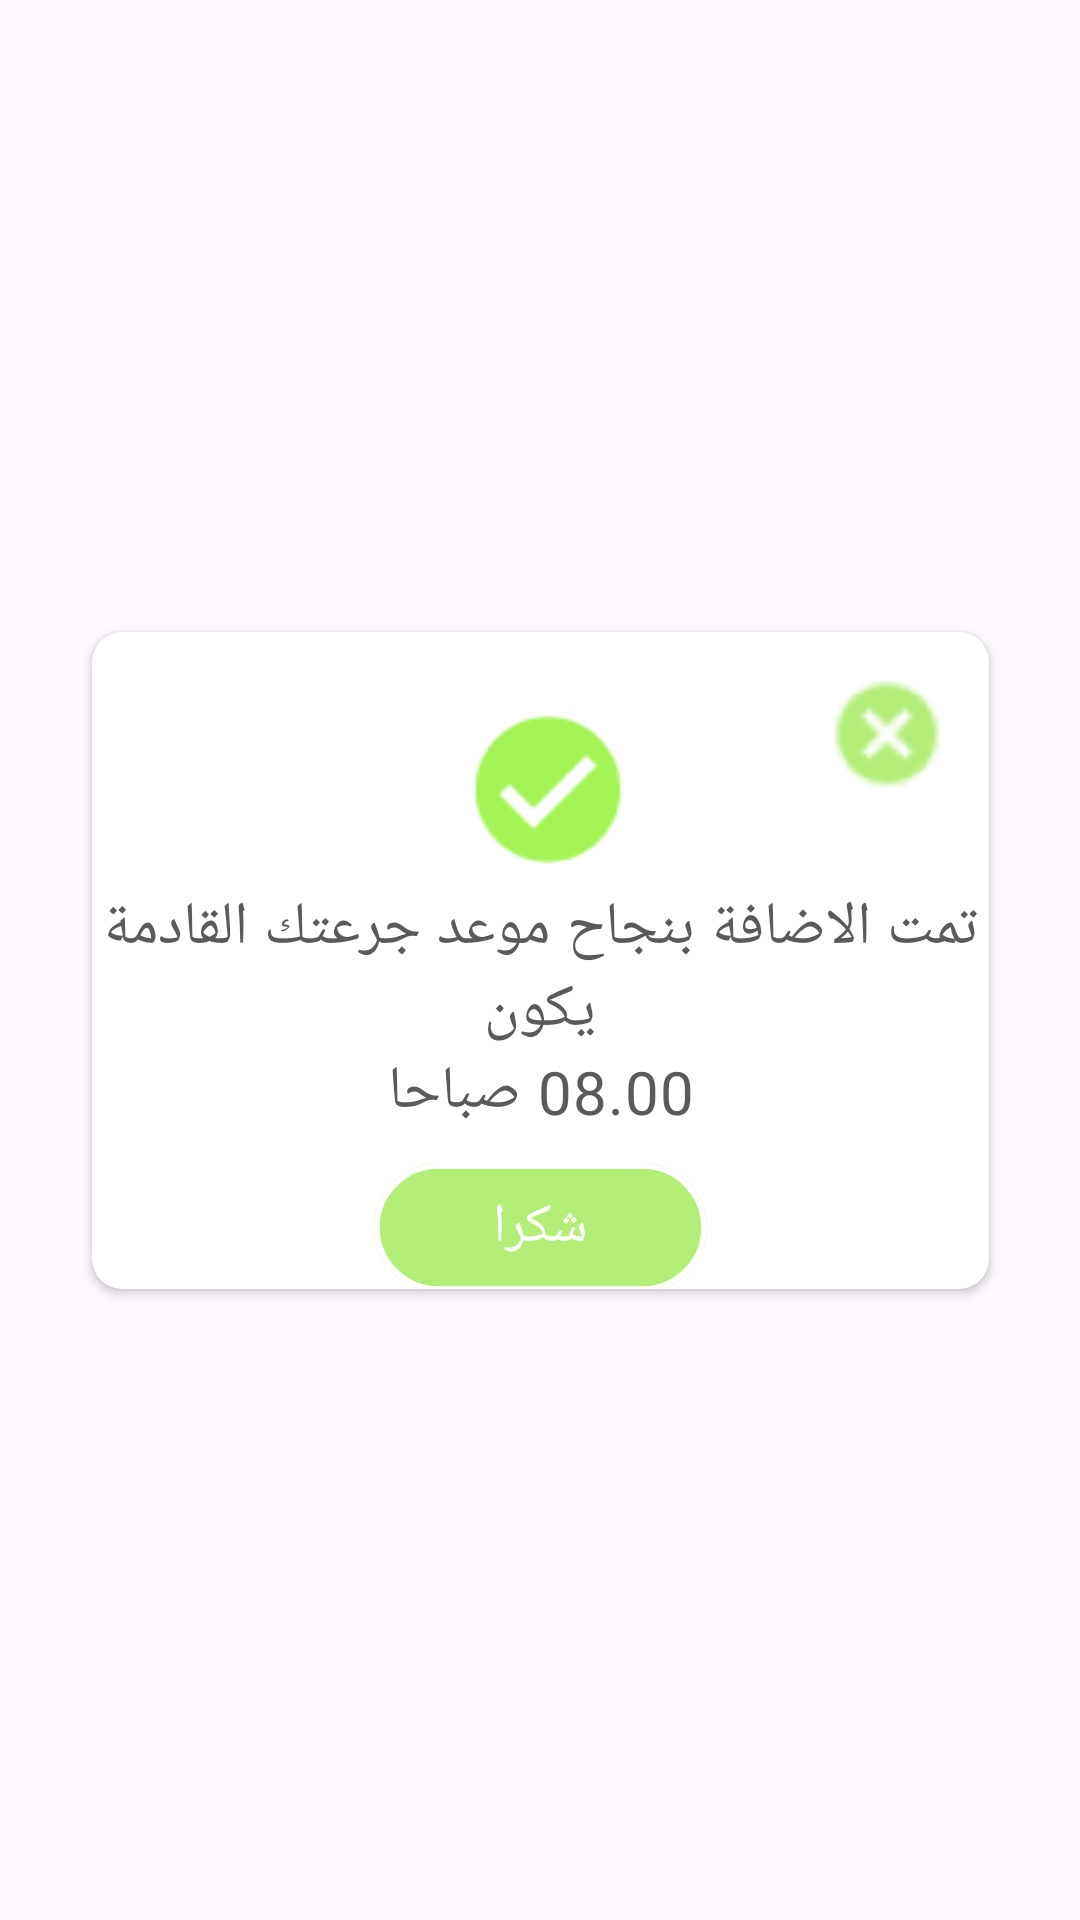

Here is an Android app screen rendered from its layout file. Give the layout XML and the strings, colors and styles it references.
<!-- AndroidManifest.xml: application theme Theme.InsulindoseApp -->
<!-- res/layout/dialogue_insulin.xml -->
<?xml version="1.0" encoding="utf-8"?>

<androidx.constraintlayout.widget.ConstraintLayout xmlns:android="http://schemas.android.com/apk/res/android"
    xmlns:app="http://schemas.android.com/apk/res-auto"
    xmlns:tools="http://schemas.android.com/tools"
    android:layout_width="match_parent"
    android:layout_height="match_parent">

    <androidx.cardview.widget.CardView
        android:layout_width="299dp"
        android:layout_height="219dp"
        app:cardCornerRadius="10dp"
        app:layout_constraintBottom_toBottomOf="parent"
        app:layout_constraintLeft_toLeftOf="parent"
        app:layout_constraintRight_toRightOf="parent"
        app:layout_constraintTop_toTopOf="parent">

        <androidx.constraintlayout.widget.ConstraintLayout
            android:layout_width="match_parent"
            android:layout_height="match_parent">

            <TextView
                android:id="@+id/merci1"
                android:layout_width="111dp"
                android:layout_height="43dp"
                android:layout_marginTop="10dp"
                android:background="@drawable/rectangle_8"
                android:fontFamily="@font/tajawal_bold"
                android:gravity="center"
                android:padding="5dp"
                android:text="شكرا"
                android:textAlignment="gravity"
                android:textColor="@color/white"
                android:textSize="18sp"
                app:layout_constraintEnd_toEndOf="parent"
                app:layout_constraintStart_toStartOf="parent"
                app:layout_constraintTop_toBottomOf="@+id/textView45" />

            <ImageView
                android:id="@+id/imageView24"
                android:layout_width="wrap_content"
                android:layout_height="wrap_content"
                android:layout_marginLeft="5dp"
                android:layout_marginTop="20dp"
                app:layout_constraintEnd_toEndOf="parent"
                app:layout_constraintStart_toStartOf="parent"
                app:layout_constraintTop_toTopOf="parent"
                app:srcCompat="@drawable/ok" />

            <TextView
                android:id="@+id/textView44"
                android:layout_width="wrap_content"
                android:layout_height="wrap_content"
                android:fontFamily="@font/tajawal_regular"
                android:gravity="center"
                android:letterSpacing="0.02"
                android:text="تمت الاضافة بنجاح موعد جرعتك القادمة يكون"
                android:textAlignment="gravity"
                android:textAllCaps="false"
                android:textColor="@color/text02"
                android:textSize="20dp"
                app:layout_constraintEnd_toEndOf="parent"
                app:layout_constraintStart_toStartOf="parent"
                app:layout_constraintTop_toBottomOf="@+id/imageView24" />

            <TextView
                android:id="@+id/textView45"
                android:layout_width="wrap_content"
                android:layout_height="wrap_content"
                android:fontFamily="@font/tajawal_bold"
                android:letterSpacing="0.02"
                android:text="08.00 صباحا"
                android:textColor="@color/text02"
                android:textSize="20dp"
                app:layout_constraintEnd_toEndOf="parent"
                app:layout_constraintStart_toStartOf="parent"
                app:layout_constraintTop_toBottomOf="@+id/textView44" />

            <ImageView
                android:id="@+id/cancel1"
                android:layout_width="40dp"
                android:layout_height="40dp"
                android:layout_marginTop="14dp"
                android:layout_marginRight="14dp"
                android:background="@color/white"
                app:layout_constraintRight_toRightOf="parent"
                app:layout_constraintTop_toTopOf="parent"
                app:srcCompat="@drawable/cancel_green" />

        </androidx.constraintlayout.widget.ConstraintLayout>
    </androidx.cardview.widget.CardView>

</androidx.constraintlayout.widget.ConstraintLayout>
<!-- resources referenced by this layout -->
<resources>
  <color name="text02">#5A5A5A</color>
  <color name="white">#FFFFFFFF</color>
  <!-- drawable cancel_green: png bitmap (drawable, 1383 bytes) -->
  <!-- drawable ok: png bitmap (drawable, 2280 bytes) -->
  <!-- drawable rectangle_8 (drawable) -->
  <?xml version="1.0" encoding="utf-8"?>
  
  <vector
      xmlns:android="http://schemas.android.com/apk/res/android"
      xmlns:aapt="http://schemas.android.com/aapt"
      android:width="116dp"
      android:height="45dp"
      android:viewportWidth="116"
      android:viewportHeight="45"
      >
      <group>
          <clip-path
              android:pathData="M22.5 0H93.5C105.926 0 116 10.0736 116 22.5C116 34.9264 105.926 45 93.5 45H22.5C10.0736 45 0 34.9264 0 22.5C0 10.0736 10.0736 0 22.5 0Z"
              />
          <path
              android:pathData="M0 0V45H116V0"
              android:fillColor="@color/color7"
              />
          <path
              android:pathData="M22.5 0H93.5C105.926 0 116 10.0736 116 22.5C116 34.9264 105.926 45 93.5 45H22.5C10.0736 45 0 34.9264 0 22.5C0 10.0736 10.0736 0 22.5 0Z"
              android:strokeWidth="4"
              android:strokeColor="@color/white"
              />
      </group>
  </vector>
  <style name="Theme.InsulindoseApp" parent="Base.Theme.InsulindoseApp" />
  <color name="color7">#B3EE79</color>
  <style name="Base.Theme.InsulindoseApp" parent="Theme.Material3.DayNight.NoActionBar">
          
          <item name="colorPrimary">#000000</item>
      </style>
</resources>
